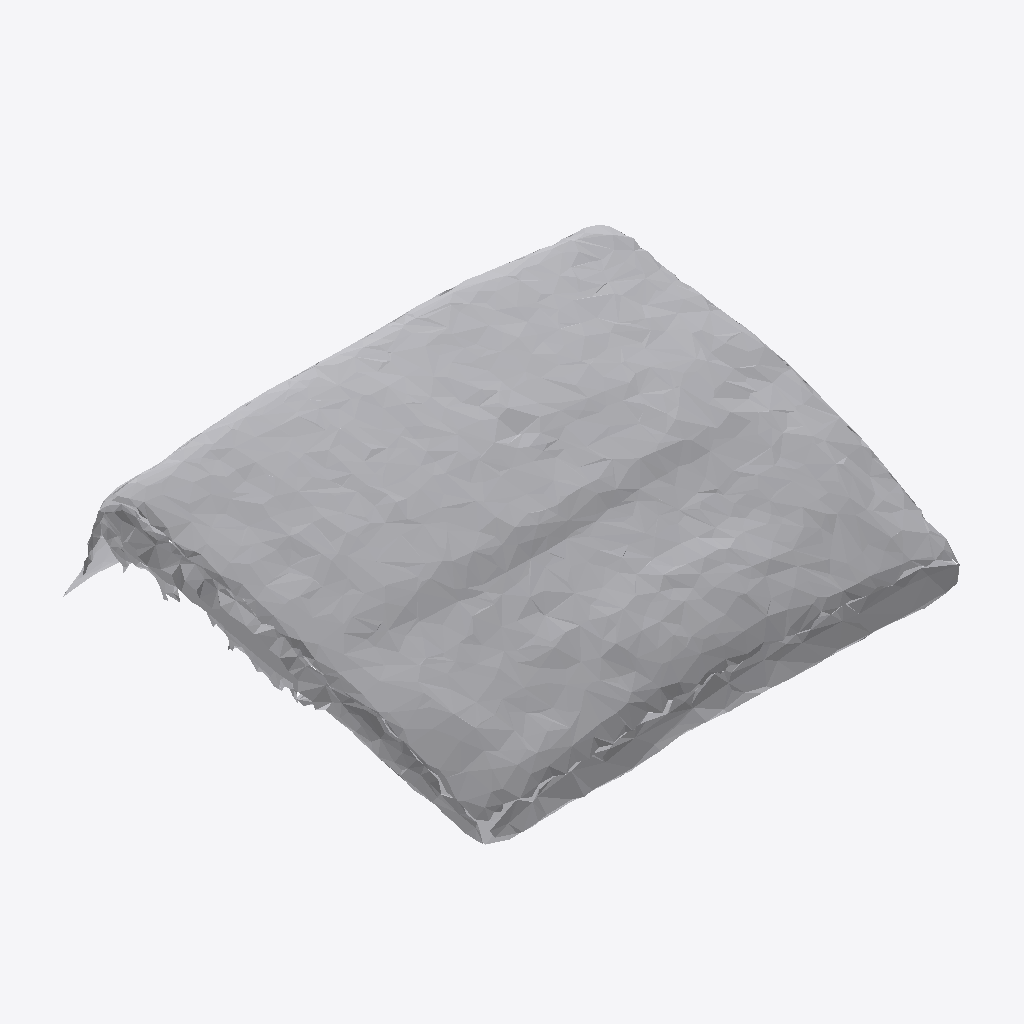
Isometric view of an IFC building model (IFC-SPF (STEP), schema IFC4, length unit metre), seen from the south-west, elements coloured by IFC class: 1 other element (light grey).
Extent 0.924 m × 0.777 m × 0.273 m (x, y, z). Storeys (1): Ground Floor at 0.00 m. Elements (1): 1 IfcFurniture.

HEADER;
FILE_DESCRIPTION(('ViewDefinition [CoordinationView]'),'2;1');
FILE_NAME('','2026-07-12T07:17:53',(''),(''),'IfcOpenShell 0.8.0','IfcOpenShell 0.8.0','');
FILE_SCHEMA(('IFC4'));
ENDSEC;
DATA;
#17=IFCPROJECT('01PmeHf5f45xDg$bn43jgt',#5,'Office Project',$,$,$,$,(#15),#10);
#20=IFCSITE('3XAYe5gKz4hwpTCMfiZNfm',#5,'Site',$,$,#19,$,$,.ELEMENT.,$,$,$,$,$);
#22=IFCBUILDING('2dyGy_SyPFjwx5UxbfZFMB',#5,'Building',$,$,#21,$,$,.ELEMENT.,$,$,$);
#24=IFCBUILDINGSTOREY('1_gUNOCmn7aw4jHjl$53Be',#5,'Ground Floor',$,$,#23,$,$,.ELEMENT.,0.0);
#35=IFCFURNITURE('13ggsFoN53KRcWXNtaT__M',#5,'list10_laptop',$,$,#34,#31,$,$);
ENDSEC;
